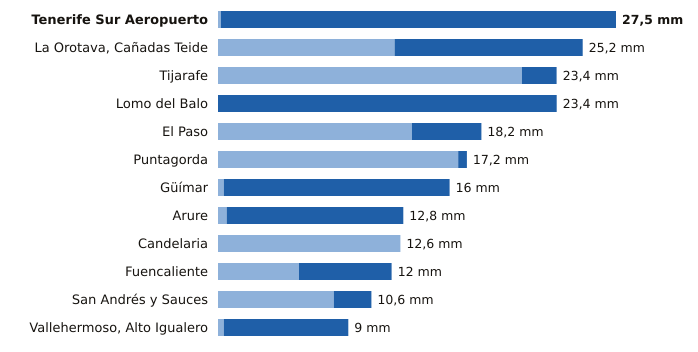

Data behind this chart, as committed beside it:
estacion, provincia, indicativo, mm_6_dias_anteriores, mm_hoy, mm_7_dias, horas_de_hoy
Tenerife Sur Aeropuerto, Santa Cruz de Tenerife, C429I, 0.2, 27.3, 27.5, 9
La Orotava, Cañadas Teide, Santa Cruz de Tenerife, C406G, 12.2, 13.0, 25.2, 9
Tijarafe, Santa Cruz de Tenerife, C117Z, 21.0, 2.4, 23.4, 9
Lomo del Balo, Santa Cruz de Tenerife, C419L, 0.0, 23.4, 23.4, 9
El Paso, Santa Cruz de Tenerife, C126A, 13.4, 4.8, 18.2, 9
Puntagorda, Santa Cruz de Tenerife, C117A, 16.6, 0.6, 17.2, 10
Güímar, Santa Cruz de Tenerife, C439J, 0.4, 15.6, 16.0, 9
Arure, Santa Cruz de Tenerife, C316I, 0.6, 12.2, 12.8, 8
Candelaria, Santa Cruz de Tenerife, C438N, 12.6, 0.0, 12.6, 9
Fuencaliente, Santa Cruz de Tenerife, C129V, 5.6, 6.4, 12.0, 9
San Andrés y Sauces, Santa Cruz de Tenerife, C148F, 8.0, 2.6, 10.6, 9
Vallehermoso, Alto Igualero, Santa Cruz de Tenerife, C314Z, 0.4, 8.6, 9.0, 10
